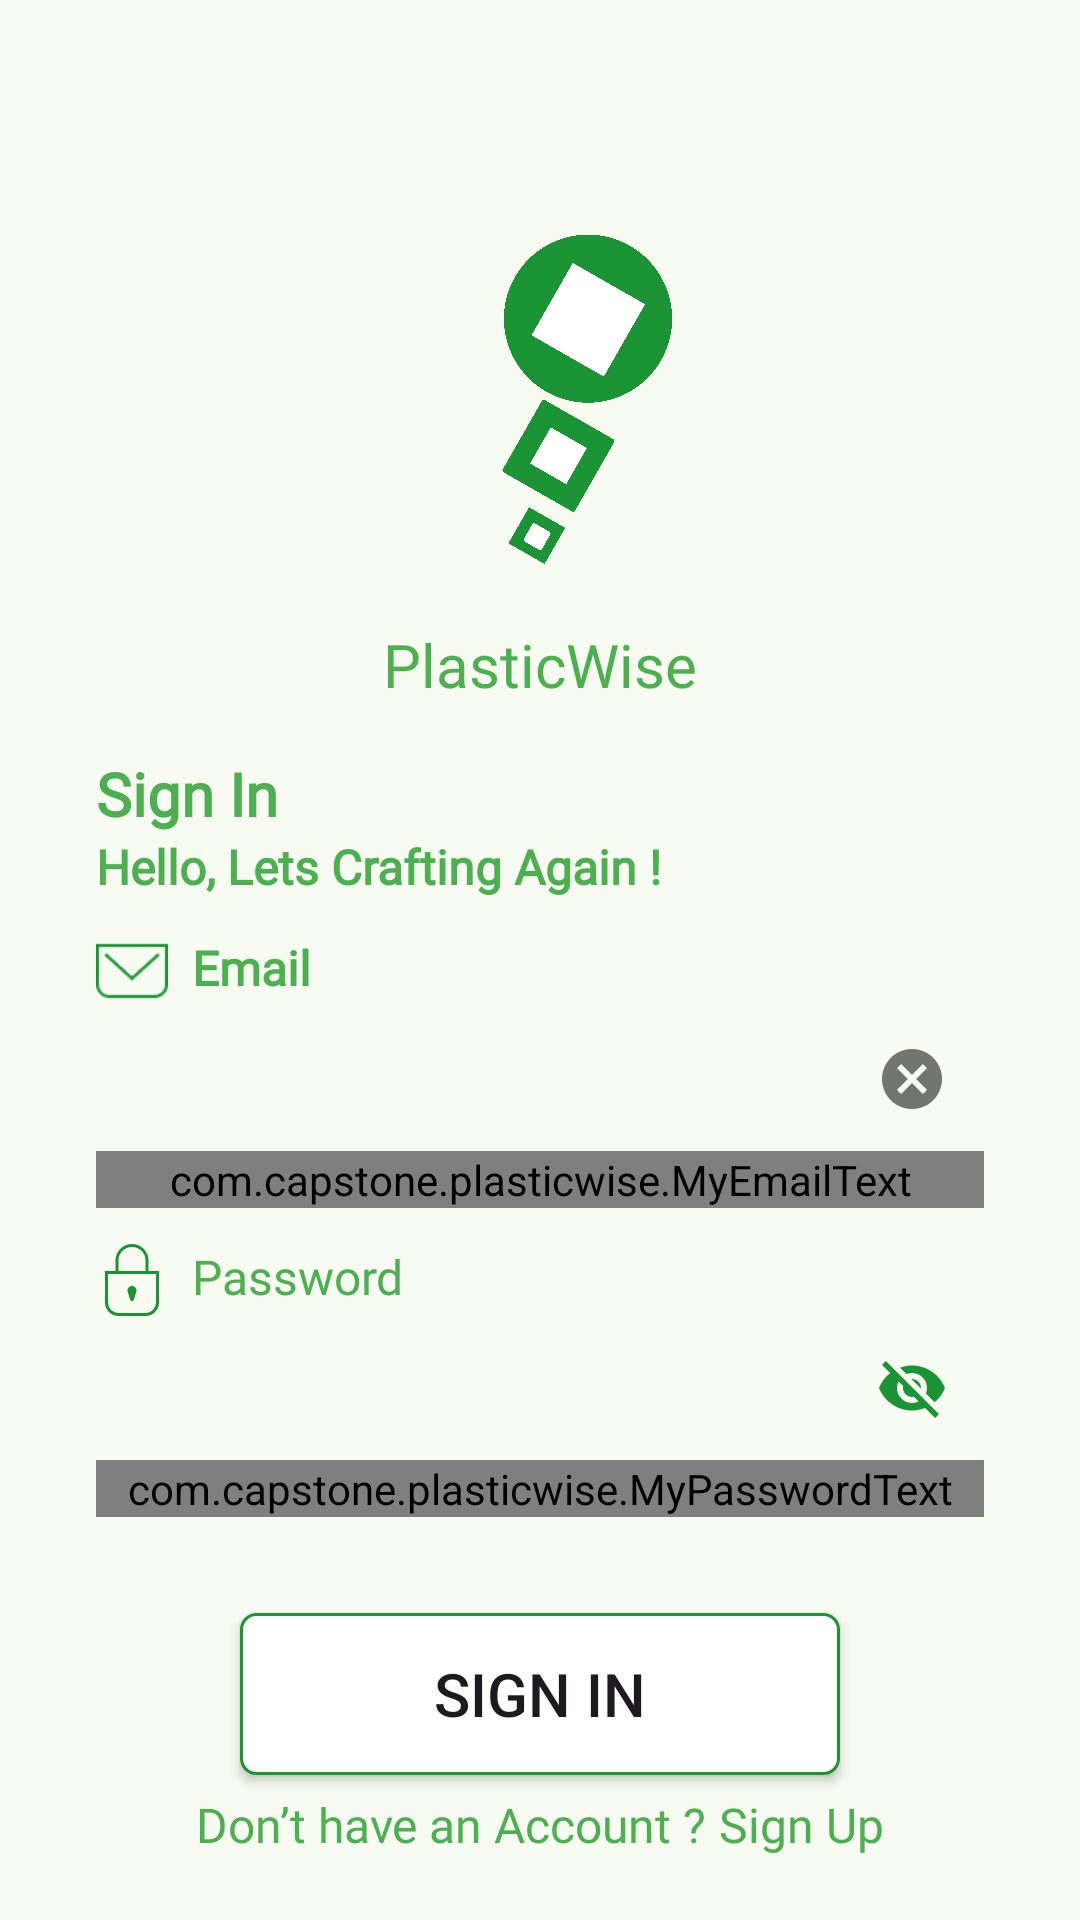

Here is an Android app screen rendered from its layout file. Give the layout XML and the strings, colors and styles it references.
<!-- AndroidManifest.xml: application theme Theme.MyPlasticWise -->
<!-- res/layout/fragment_login.xml -->
<?xml version="1.0" encoding="utf-8"?>
<androidx.constraintlayout.widget.ConstraintLayout xmlns:android="http://schemas.android.com/apk/res/android"
    xmlns:app="http://schemas.android.com/apk/res-auto"
    xmlns:tools="http://schemas.android.com/tools"
    android:layout_width="match_parent"
    android:layout_height="match_parent"
    tools:context=".view.LoginFragment">

    <ImageView
        android:id="@+id/imageView"
        android:layout_width="wrap_content"
        android:layout_height="120dp"
        android:layout_marginStart="32dp"
        app:layout_constraintBottom_toTopOf="@+id/guidelineHorizontal"
        app:layout_constraintEnd_toEndOf="parent"
        app:layout_constraintStart_toStartOf="parent"
        app:layout_constraintTop_toTopOf="@+id/guidelineHorizontal2"
        app:srcCompat="@drawable/ic_logogreen" />

    <TextView
        android:id="@+id/brandName"
        android:layout_width="match_parent"
        android:layout_height="wrap_content"
        android:layout_marginTop="16dp"
        android:layout_marginBottom="16dp"
        android:fontFamily="@font/inter_bold"
        android:text="@string/app_name"
        android:textAlignment="center"
        android:textColor="@color/green"
        android:textSize="20sp"
        app:layout_constraintBottom_toTopOf="@+id/titleTextView"
        app:layout_constraintEnd_toEndOf="parent"
        app:layout_constraintStart_toStartOf="parent"
        app:layout_constraintTop_toBottomOf="@+id/guidelineHorizontal" />

    <TextView
        android:id="@+id/titleTextView"
        android:layout_width="0dp"
        android:layout_height="wrap_content"
        android:layout_marginStart="32dp"
        android:layout_marginTop="16dp"
        android:layout_marginEnd="32dp"
        android:fontFamily="@font/inter_bold"
        android:text="@string/sign_in"
        android:textColor="@color/green"
        android:textSize="20sp"
        android:textStyle="bold"
        app:layout_constraintEnd_toEndOf="parent"
        app:layout_constraintHorizontal_bias="0.0"
        app:layout_constraintStart_toStartOf="parent"
        app:layout_constraintTop_toBottomOf="@+id/brandName" />


    <TextView
        android:id="@+id/messageTextView"
        android:layout_width="0dp"
        android:layout_height="wrap_content"
        android:layout_marginStart="32dp"
        android:layout_marginEnd="32dp"
        android:fontFamily="@font/inter"
        android:text="@string/crafting_signIn"
        android:textColor="@color/green"
        android:textSize="16sp"
        android:textStyle="bold"
        app:layout_constraintEnd_toEndOf="parent"
        app:layout_constraintHorizontal_bias="1.0"
        app:layout_constraintStart_toStartOf="parent"
        app:layout_constraintTop_toBottomOf="@+id/titleTextView" />

    <LinearLayout
        android:id="@+id/containerEmail"
        android:layout_width="match_parent"
        android:layout_height="wrap_content"
        android:layout_marginStart="32dp"
        android:layout_marginTop="12dp"
        android:layout_marginEnd="32dp"
        android:gravity="start"
        android:orientation="horizontal"
        app:layout_constraintBottom_toTopOf="@+id/emailEditTextLayout"
        app:layout_constraintEnd_toEndOf="parent"
        app:layout_constraintStart_toStartOf="parent"
        app:layout_constraintTop_toBottomOf="@+id/messageTextView">

        <ImageView
            android:layout_width="24dp"
            android:layout_height="24dp"
            android:contentDescription="@string/email"
            android:src="@drawable/ic_mail_green" />

        <TextView
            android:layout_width="wrap_content"
            android:layout_height="wrap_content"
            android:layout_marginStart="8dp"
            android:fontFamily="@font/inter_bold"
            android:text="@string/email"
            android:textColor="@color/green"
            android:textSize="16sp"
            android:textStyle="bold" />
    </LinearLayout>

    <com.google.android.material.textfield.TextInputLayout
        android:id="@+id/emailEditTextLayout"
        style="@style/Widget.MaterialComponents.TextInputLayout.OutlinedBox"
        android:layout_width="0dp"
        android:layout_height="wrap_content"
        android:layout_marginStart="32dp"
        android:layout_marginEnd="32dp"
        app:endIconMode="clear_text"
        app:layout_constraintEnd_toEndOf="parent"
        app:layout_constraintStart_toStartOf="parent"
        app:boxStrokeColor="@drawable/stroke_text_input"
        app:layout_constraintTop_toBottomOf="@id/containerEmail"
       >

        <com.capstone.plasticwise.MyEmailText
            android:id="@+id/emailEditText"
            android:layout_width="match_parent"
            android:layout_height="wrap_content"
            android:ems="10"
            app:boxStrokeColor="@drawable/stroke_text_input"
            android:hint="@string/input_your_email"
            android:inputType="textEmailAddress"
            tools:ignore="SpeakableTextPresentCheck" />
    </com.google.android.material.textfield.TextInputLayout>

    <LinearLayout
        android:id="@+id/containerPassword"
        android:layout_width="match_parent"
        android:layout_height="wrap_content"
        android:layout_marginStart="32dp"
        android:layout_marginTop="12dp"
        android:layout_marginEnd="32dp"
        android:gravity="start"
        android:orientation="horizontal"
        app:layout_constraintEnd_toEndOf="parent"
        app:layout_constraintStart_toStartOf="parent"
        app:layout_constraintTop_toBottomOf="@+id/emailEditTextLayout">

        <ImageView
            android:layout_width="24dp"
            android:layout_height="24dp"
            android:contentDescription="@string/password"
            android:src="@drawable/ic_lock_green" />

        <TextView
            android:layout_width="wrap_content"
            android:layout_height="wrap_content"
            android:layout_marginStart="8dp"
            android:fontFamily="@font/inter_bold"
            android:text="@string/password"
            android:textColor="@color/green"
            android:textSize="16sp" />
    </LinearLayout>

    <com.google.android.material.textfield.TextInputLayout
        android:id="@+id/passwordEditTextLayout"
        style="@style/Widget.MaterialComponents.TextInputLayout.OutlinedBox"
        android:layout_width="0dp"
        android:layout_height="wrap_content"
        android:layout_marginStart="32dp"
        android:layout_marginEnd="32dp"
        android:hint="@string/input_your_password"
        app:endIconMode="password_toggle"
        app:endIconTint="@color/greenPrimary"
        app:layout_constraintEnd_toEndOf="parent"
        app:layout_constraintStart_toStartOf="parent"
        app:boxStrokeColor="@drawable/stroke_text_input"
        app:layout_constraintTop_toBottomOf="@+id/containerPassword"
     >

        <com.capstone.plasticwise.MyPasswordText
            android:id="@+id/passwordEditText"
            android:layout_width="match_parent"
            android:layout_height="match_parent"
            android:ems="10"
            app:boxStrokeColor="@drawable/stroke_text_input"
            android:inputType="textPassword"
            tools:ignore="SpeakableTextPresentCheck" />
    </com.google.android.material.textfield.TextInputLayout>

    <Button
        android:id="@+id/loginButton"
        android:layout_width="200dp"
        android:layout_height="54dp"
        android:layout_marginStart="32dp"
        android:layout_marginTop="32dp"
        android:layout_marginEnd="32dp"
        android:text="@string/masuk"
        android:textSize="20dp"
        android:background="@drawable/white_rectangle"
        app:layout_constraintEnd_toEndOf="parent"
        app:layout_constraintStart_toStartOf="parent"
        app:layout_constraintTop_toBottomOf="@+id/passwordEditTextLayout" />

    <LinearLayout
        android:layout_width="match_parent"
        android:layout_height="wrap_content"
        android:gravity="center"
        android:orientation="horizontal"
        app:layout_constraintBottom_toBottomOf="parent"
        app:layout_constraintEnd_toEndOf="parent"
        app:layout_constraintStart_toStartOf="parent"
        app:layout_constraintTop_toBottomOf="@+id/guidelineHorizontal3">

        <TextView
            android:layout_width="wrap_content"
            android:layout_height="wrap_content"
            android:fontFamily="@font/inter"
            android:text="@string/no_have_account"
            android:textColor="@color/green"
            android:textSize="16sp" />

        <TextView
            android:id="@+id/tvSignUp"
            android:layout_width="wrap_content"
            android:layout_height="wrap_content"
            android:layout_marginStart="4dp"
            android:fontFamily="@font/inter_bold"
            android:text="@string/sign_up"
            android:textColor="@color/green"
            android:textSize="16sp" />

    </LinearLayout>

    <androidx.constraintlayout.widget.Guideline
        android:id="@+id/guidelineHorizontal"
        android:layout_width="wrap_content"
        android:layout_height="64dp"
        android:orientation="horizontal"
        app:layout_constraintEnd_toEndOf="parent"
        app:layout_constraintGuide_percent="0.3"
        app:layout_constraintStart_toStartOf="parent" />

    <androidx.constraintlayout.widget.Guideline
        android:id="@+id/guidelineHorizontal2"
        android:layout_width="wrap_content"
        android:layout_height="64dp"
        android:orientation="horizontal"
        app:layout_constraintEnd_toEndOf="parent"
        app:layout_constraintGuide_percent="0.1"
        app:layout_constraintStart_toStartOf="parent" />

    <androidx.constraintlayout.widget.Guideline
        android:id="@+id/guidelineHorizontal3"
        android:layout_width="wrap_content"
        android:layout_height="64dp"
        android:orientation="horizontal"
        app:layout_constraintEnd_toEndOf="parent"
        app:layout_constraintGuide_percent="0.9"
        app:layout_constraintStart_toStartOf="parent" />

    <ProgressBar
        android:id="@+id/progressBar"
        style="?android:attr/progressBarStyle"
        android:layout_width="wrap_content"
        android:layout_height="wrap_content"
        android:layout_gravity="center"
        android:visibility="gone"
        android:indeterminateTint="@color/greenPrimary"
        android:progressTint="@color/greenPrimary"
        app:layout_constraintBottom_toBottomOf="parent"
        app:layout_constraintEnd_toEndOf="parent"
        app:layout_constraintHorizontal_bias="0.5"
        app:layout_constraintStart_toStartOf="parent"
        app:layout_constraintTop_toTopOf="parent"
        tools:visibility="visible" />


</androidx.constraintlayout.widget.ConstraintLayout>
<!-- resources referenced by this layout -->
<resources>
  <color name="green">#4CAF50</color>
  <color name="greenPrimary">#1A9435</color>
  <!-- drawable stroke_text_input (drawable) -->
  <selector xmlns:android="http://schemas.android.com/apk/res/android">
      <item android:state_focused="true" android:color="@color/greenPrimary" />
      <item android:color="@color/greenPrimary" />
  </selector>
  <!-- drawable white_rectangle (drawable) -->
  <?xml version="1.0" encoding="utf-8"?>
  <shape xmlns:android
      ="http://schemas.android.com/apk/res/android"
      android:shape="rectangle">
      <solid android:color="@color/whitePrimary"/>
      <corners android:radius="5dp"/>
      <stroke android:width="1dp" android:color="@color/greenPrimary"/>
  </shape>
  <string name="app_name">PlasticWise</string>
  <string name="crafting_signIn">Hello, Lets Crafting Again !</string>
  <string name="email">Email</string>
  <string name="input_your_email">Input your email</string>
  <string name="input_your_password">Input Your Password</string>
  <string name="masuk">Sign In</string>
  <string name="no_have_account">Don’t have an Account ?</string>
  <string name="password">Password</string>
  <string name="sign_in">Sign In</string>
  <string name="sign_up"> Sign Up</string>
  <style name="Theme.MyPlasticWise" parent="Base.Theme.MyPlasticWise" />
  <color name="whitePrimary">#ffff</color>
  <color name="md_theme_primary">#1A9435</color>
  <color name="md_theme_onPrimary">#FFFFFF</color>
  <color name="md_theme_primaryContainer">#BBF0B5</color>
  <color name="md_theme_onPrimaryContainer">#002105</color>
  <color name="md_theme_secondary">#52634F</color>
  <color name="md_theme_onSecondary">#FFFFFF</color>
  <color name="md_theme_secondaryContainer">#D5E8CF</color>
  <color name="md_theme_onSecondaryContainer">#101F10</color>
  <color name="md_theme_tertiary">#39656B</color>
  <color name="md_theme_onTertiary">#FFFFFF</color>
  <color name="md_theme_tertiaryContainer">#BCEBF1</color>
  <color name="md_theme_onTertiaryContainer">#001F23</color>
  <color name="md_theme_error">#BA1A1A</color>
  <color name="md_theme_onError">#FFFFFF</color>
  <color name="md_theme_errorContainer">#FFDAD6</color>
  <color name="md_theme_onErrorContainer">#410002</color>
  <color name="md_theme_background">#F7FBF1</color>
  <color name="md_theme_onBackground">#181D17</color>
  <color name="md_theme_surface">#F7FBF1</color>
  <color name="md_theme_onSurface">#181D17</color>
  <color name="md_theme_surfaceVariant">#DEE5D9</color>
  <color name="md_theme_onSurfaceVariant">#424940</color>
  <color name="md_theme_outline">#72796F</color>
  <color name="md_theme_outlineVariant">#C2C9BD</color>
  <color name="md_theme_inverseSurface">#2D322C</color>
  <color name="md_theme_inverseOnSurface">#EEF2E9</color>
  <color name="md_theme_inversePrimary">#A0D49B</color>
  <color name="md_theme_primaryFixed">#BBF0B5</color>
  <color name="md_theme_onPrimaryFixed">#002105</color>
  <color name="md_theme_primaryFixedDim">#A0D49B</color>
  <color name="md_theme_onPrimaryFixedVariant">#225025</color>
  <color name="md_theme_secondaryFixed">#D5E8CF</color>
  <color name="md_theme_onSecondaryFixed">#101F10</color>
  <color name="md_theme_secondaryFixedDim">#B9CCB4</color>
  <color name="md_theme_onSecondaryFixedVariant">#3B4B39</color>
  <color name="md_theme_tertiaryFixed">#BCEBF1</color>
  <color name="md_theme_onTertiaryFixed">#001F23</color>
  <color name="md_theme_tertiaryFixedDim">#A1CED5</color>
  <color name="md_theme_onTertiaryFixedVariant">#1F4D53</color>
  <color name="md_theme_surfaceDim">#D7DBD2</color>
  <color name="md_theme_surfaceBright">#F7FBF1</color>
  <color name="md_theme_surfaceContainerLowest">#FFFFFF</color>
  <color name="md_theme_surfaceContainerLow">#F1F5EC</color>
  <color name="md_theme_surfaceContainer">#EBEFE6</color>
  <color name="md_theme_surfaceContainerHigh">#E6E9E0</color>
  <color name="md_theme_surfaceContainerHighest">#E0E4DB</color>
</resources>
